Run: headless pygame with SDL's dummy video driver; simulated clock (each Clock.tick advances the game by its frame time, no real sleeping); random seed 0; keys injected as events and as key.get_pressed() state; no mouse input.
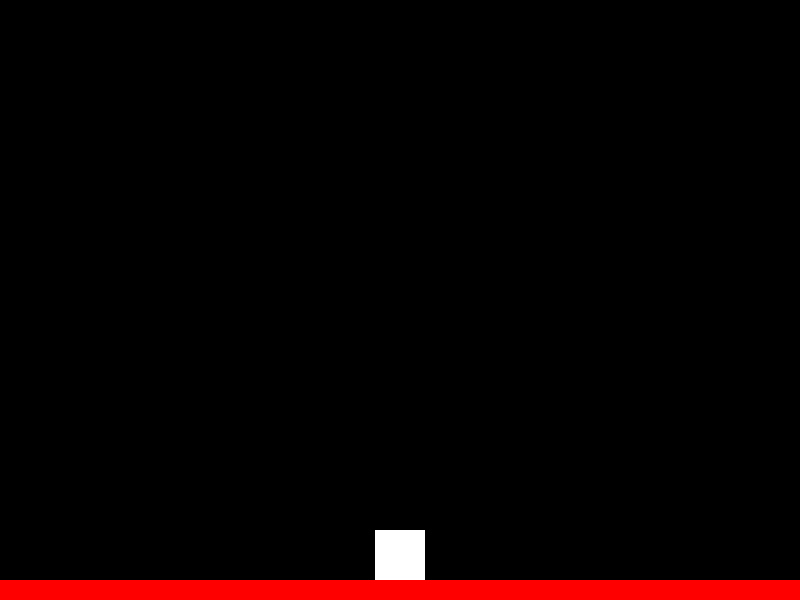
Frame 1 of 4 · flips 1–60 · no input
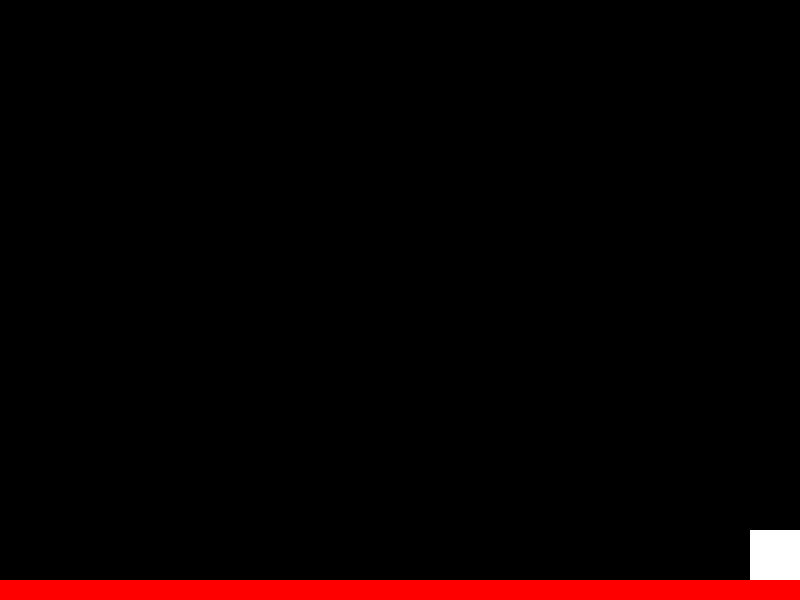
Frame 2 of 4 · flips 61–180 · tapped SPACE, RETURN · held RIGHT (→), D
Frame 3 of 4 · flips 181–300 · held DOWN (↓), S · screen unchanged from frame 2, image omitted
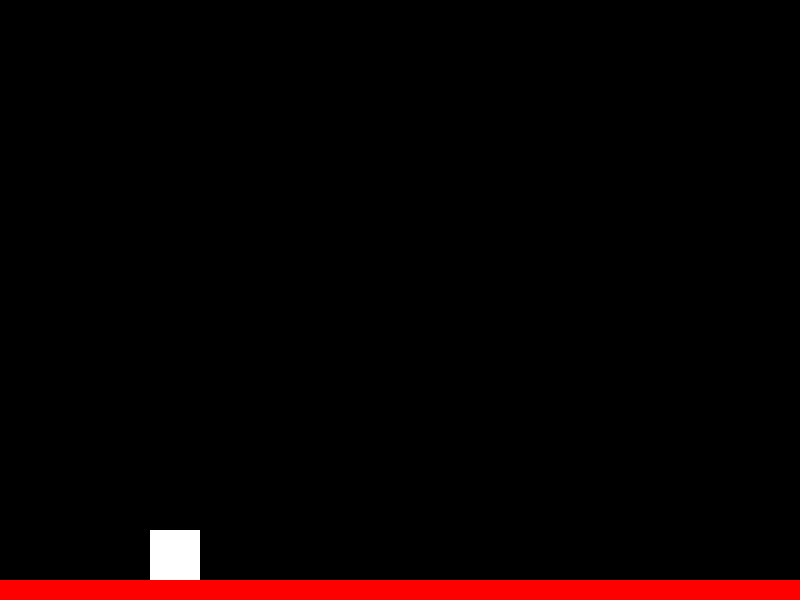
Frame 4 of 4 · flips 301–420 · held LEFT (←), A, UP (↑), W

The pygame program that drew these frames:

import pygame
import sys

# Initialisation de Pygame
pygame.init()

# Dimensions de la fenêtre
WIDTH, HEIGHT = 800, 600

# Couleurs
WHITE = (255, 255, 255)
BLACK = (0, 0, 0)
RED = (255, 0, 0)

# Création de la fenêtre
screen = pygame.display.set_mode((WIDTH, HEIGHT))
pygame.display.set_caption("Jeu avec Personnage")

# Propriétés du personnage
player_size = 50
player_color = WHITE
player_rect = pygame.Rect(WIDTH // 2 - player_size // 2, HEIGHT // 2 - player_size // 2, player_size, player_size)
player_speed = 5
jump_height = 15
gravity = 1.5  # Ajustez la gravité selon vos besoins
is_jumping = False
jump_count = 15  # Ajustez le nombre de frames pour contrôler la hauteur du saut

# Propriétés du sol
ground_height = HEIGHT - 20

# Boucle de jeu
clock = pygame.time.Clock()

while True:
    for event in pygame.event.get():
        if event.type == pygame.QUIT:
            pygame.quit()
            sys.exit()

    # Mouvement du personnage avec les touches fléchées
    keys = pygame.key.get_pressed()
    if keys[pygame.K_LEFT] and player_rect.left > 0:
        player_rect.move_ip(-player_speed, 0)
    if keys[pygame.K_RIGHT] and player_rect.right < WIDTH:
        player_rect.move_ip(player_speed, 0)

    # Saut du personnage
    if not is_jumping:
        if keys[pygame.K_SPACE]:
            is_jumping = True
    else:
        if jump_count >= -15:
            neg = 1
            if jump_count < 0:
                neg = -1
            player_rect.move_ip(0, -((jump_count ** 2) * 0.5) * neg)
            jump_count -= 1
        else:
            is_jumping = False
            jump_count = 15

    if player_rect.bottom < ground_height:
        player_rect.move_ip(0, gravity)
        gravity += 0.5  # Ajustez la gravité selon vos besoins
    else:
        gravity = 1.5

    # Dessiner l'arrière-plan
    screen.fill(BLACK)

    # Dessiner le sol
    pygame.draw.rect(screen, RED, (0, ground_height, WIDTH, HEIGHT - ground_height))

    # Dessiner le personnage (carré)
    pygame.draw.rect(screen, player_color, player_rect)

    pygame.display.flip()
    clock.tick(60)
